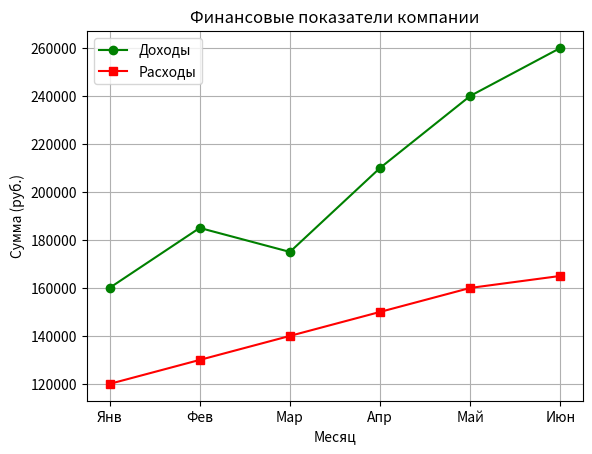

The matplotlib source for this figure:
import matplotlib.pyplot as plt

months = ["Янв", "Фев", "Мар", "Апр", "Май", "Июн"]
income = [160000, 185000, 175000, 210000, 240000, 260000]
expenses = [120000, 130000, 140000, 150000, 160000, 165000]

plt.plot(months, income, color = "green", marker = "o", label = "Доходы")
plt.plot(months, expenses, color = "red", marker = "s", label = "Расходы")
plt.grid(True)
plt.title("Финансовые показатели компании")
plt.xlabel("Месяц")
plt.ylabel("Сумма (руб.)")
plt.legend()
plt.show()
